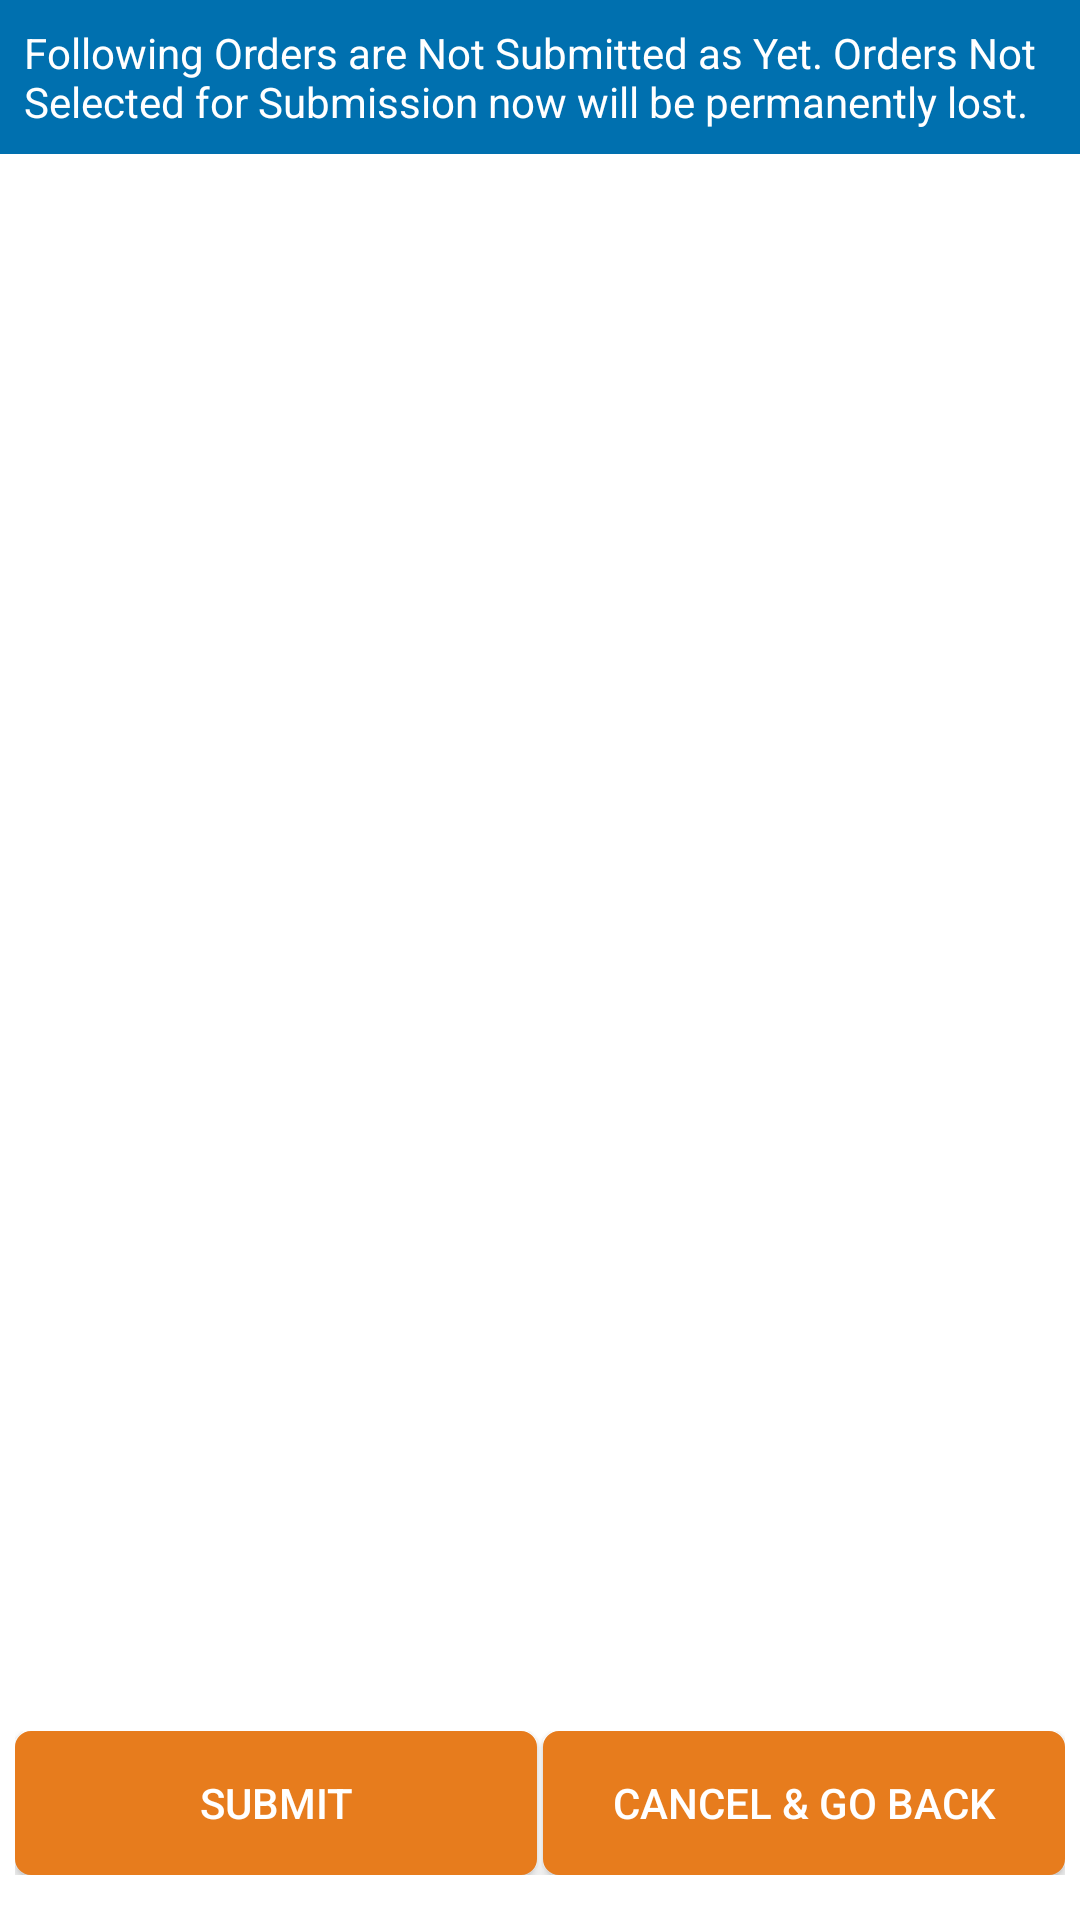

Produce the Android XML layout that renders to this screen, including the resource entries it uses.
<!-- AndroidManifest.xml: application theme Theme.AppCompat.Light.NoActionBar -->
<!-- res/layout/day_end_custom_alert.xml -->
<RelativeLayout xmlns:android="http://schemas.android.com/apk/res/android"
    android:layout_width="fill_parent"
    android:layout_height="300dp"
    android:orientation="vertical"
    android:layout_gravity="center"
   android:background="#ffffff"
	>
     
    <TextView 
        android:id="@+id/txtVw_header"
        android:layout_width="match_parent"
        android:layout_height="wrap_content"
        android:padding="8dp"
        android:background="#0070AF"
        android:layout_alignParentTop="true"
        android:textColor="#ffffff"
       android:text="@string/genTermSelectStoresPendingToCompleteDayEnd"/>

    <ScrollView 
        android:layout_width="match_parent"
        android:layout_height="wrap_content"
      android:layout_below="@+id/txtVw_header"
      android:layout_above="@+id/ll_submit_cncl"
      android:clipToPadding="false"
      android:scrollbarStyle="insideOverlay"
      
      >
 	
<LinearLayout 
    android:id="@+id/ll_product_not_submitted"
    android:layout_width="match_parent"
    android:layout_height="wrap_content"
    android:gravity="center_vertical"
    android:paddingLeft="16dp"
     android:paddingRight="16dp"
    android:orientation="vertical">
    
   
    
</LinearLayout>
 </ScrollView>

   <LinearLayout 
       android:id="@+id/ll_submit_cncl"
       android:layout_width="match_parent"
       android:layout_height="wrap_content"
       android:layout_marginTop="5dp"
       android:padding="5dp"
      android:layout_alignParentBottom="true"
       android:layout_marginBottom="10dp"
       android:weightSum="2">
    <Button
        android:id="@+id/btnSubmit"
     
        android:layout_width="0dp"
        android:layout_height="wrap_content"
        android:layout_weight="1"
       android:textSize="14sp"
        android:textColor="#ffffff"
       android:background="@drawable/custom_button"
       android:layout_centerHorizontal="true"
        android:text="Submit" />
     <Button
        android:id="@+id/btn_cancel_Back"
     
         android:layout_width="0dp"
        android:layout_height="wrap_content"
        android:layout_weight="1"
         android:textColor="#ffffff"
          android:textSize="14sp"
        android:layout_marginLeft="2dp"
       android:background="@drawable/custom_button"
       android:layout_centerHorizontal="true"
        android:text="Cancel &amp; Go Back" />
    </LinearLayout>
</RelativeLayout>
<!-- resources referenced by this layout -->
<resources>
  <!-- drawable custom_button (drawable) -->
  <?xml version="1.0" encoding="utf-8"?>
  <selector
      xmlns:android="http://schemas.android.com/apk/res/android">
  
      <item android:state_pressed="true" >
          <shape>
              <gradient
                  android:startColor="#80c55901"
                  android:endColor="#80c55901"
                  android:angle="270"
  
                  />
              <stroke
                  android:width="1dp"
                  android:color="#80c55901"
                  />
              <corners
                  android:radius="1dp" />
              <padding
                  android:left="10dp"
                  android:top="1dp"
                  android:right="10dp"
                  android:bottom="1dp" />
  
          </shape>
      </item>
  
      <item android:state_focused="true" >
          <shape>
              <gradient
                  android:endColor="#e77c1d"
                  android:startColor="#e77c1d"
                  android:angle="270" />
              <stroke
                  android:width="1dp"
                  android:color="#e77c1d" />
              <corners
                  android:radius="1dp" />
              <padding
                  android:left="10dp"
                  android:top="1dp"
                  android:right="10dp"
                  android:bottom="1dp" />
          </shape>
      </item>
  
      <item>
          <shape>
              <gradient
                  android:endColor="#e77c1d"
                  android:startColor="#e77c1d"
                  android:angle="270" />
              <corners android:radius="5dp"/>
              <stroke
                  android:width="0.5dp"
                  android:color="#e77c1d"/>
              <padding
                  android:left="10dp"
                  android:top="1dp"
                  android:right="10dp"
                  android:bottom="1dp" />
          </shape>
      </item>
  </selector>
  <string name="genTermSelectStoresPendingToCompleteDayEnd">Following Orders are Not Submitted as Yet. Orders Not Selected for Submission now will be permanently lost.</string>
</resources>
